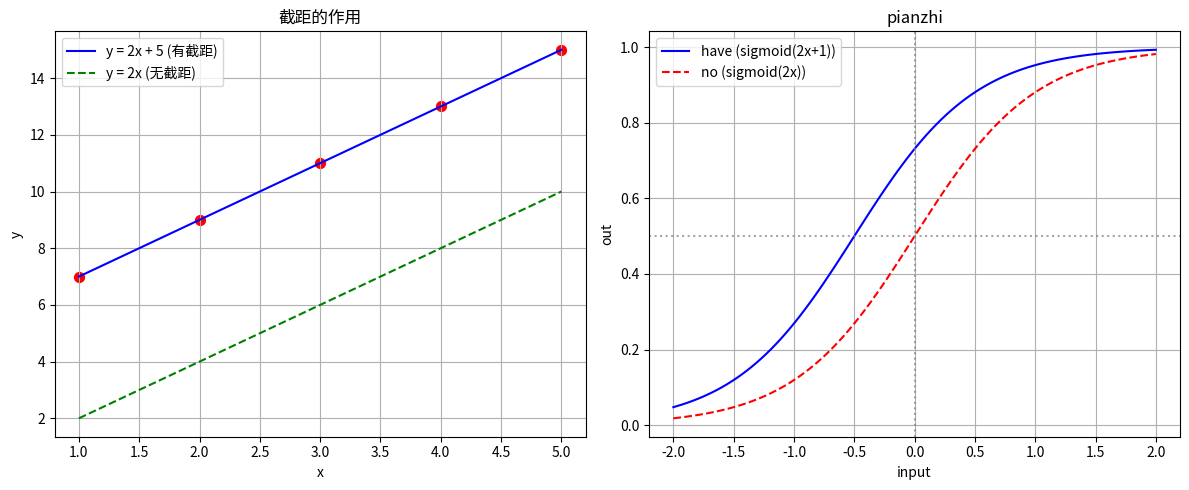

Generate this figure with matplotlib:
import numpy as np
import matplotlib.pyplot as plt

# 创建示例数据
x = np.array([1, 2, 3, 4, 5])
y_with_intercept = np.array([7, 9, 11, 13, 15])  # y = 2x + 5
y_without_intercept = np.array([2, 4, 6, 8, 10])  # y = 2x

plt.figure(figsize=(12, 5))

# 有截距的情况
plt.subplot(1, 2, 1)
plt.scatter(x, y_with_intercept, color='red', s=50)
plt.plot(x, 2*x + 5, 'b-', label='y = 2x + 5 (有截距)')
plt.plot(x, 2*x, 'g--', label='y = 2x (无截距)')
plt.xlabel('x')
plt.ylabel('y')
plt.title('截距的作用')
plt.legend()
plt.grid(True)

# 神经元输出对比
plt.subplot(1, 2, 2)
x_range = np.linspace(-2, 2, 100)
y_with_bias = 1 / (1 + np.exp(-(2*x_range + 1)))  # 有偏置
y_without_bias = 1 / (1 + np.exp(-2*x_range))      # 无偏置

plt.plot(x_range, y_with_bias, 'b-', label='have (sigmoid(2x+1))')
plt.plot(x_range, y_without_bias, 'r--', label='no (sigmoid(2x))')
plt.axhline(y=0.5, color='gray', linestyle=':', alpha=0.7)
plt.axvline(x=0, color='gray', linestyle=':', alpha=0.7)
plt.xlabel('input')
plt.ylabel('out')
plt.title('pianzhi')
plt.legend()
plt.grid(True)

plt.tight_layout()
plt.show()